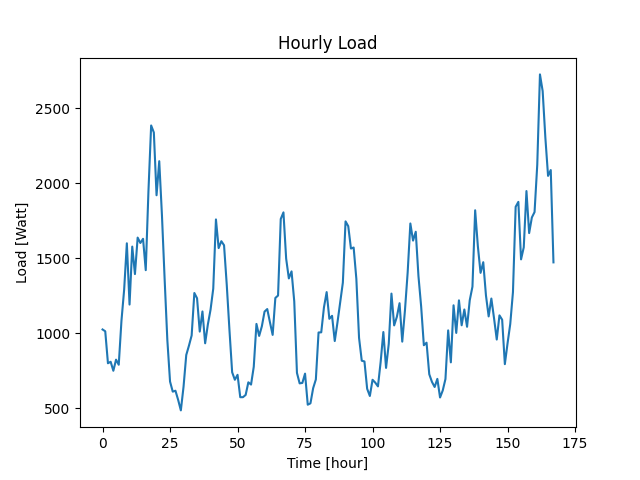

Data behind this chart, as committed beside it:
Datetime, Load
2022-04-07 10:48:37, 1026
2022-04-07 11:48:37, 1014
2022-04-07 12:48:37, 801
2022-04-07 13:48:37, 811
2022-04-07 14:48:37, 751
2022-04-07 15:48:37, 825
2022-04-07 16:48:37, 791
2022-04-07 17:48:37, 1083
2022-04-07 18:48:37, 1291
2022-04-07 19:48:37, 1600
2022-04-07 20:48:37, 1192
2022-04-07 21:48:37, 1578
2022-04-07 22:48:37, 1395
2022-04-07 23:48:37, 1638
2022-04-08 00:48:37, 1602
2022-04-08 01:48:37, 1630
2022-04-08 02:48:37, 1421
2022-04-08 03:48:37, 1947
2022-04-08 04:48:37, 2385
2022-04-08 05:48:37, 2338
2022-04-08 06:48:37, 1920
2022-04-08 07:48:37, 2147
2022-04-08 08:48:37, 1787
2022-04-08 09:48:37, 1359
2022-04-08 10:48:37, 955
2022-04-08 11:48:37, 679
2022-04-08 12:48:37, 612
2022-04-08 13:48:37, 618
2022-04-08 14:48:37, 557
2022-04-08 15:48:37, 487
2022-04-08 16:48:37, 645
2022-04-08 17:48:37, 856
2022-04-08 18:48:37, 918
2022-04-08 19:48:37, 986
2022-04-08 20:48:37, 1269
2022-04-08 21:48:37, 1234
2022-04-08 22:48:37, 1012
2022-04-08 23:48:37, 1146
2022-04-09 00:48:37, 934
2022-04-09 01:48:37, 1059
2022-04-09 02:48:37, 1158
2022-04-09 03:48:37, 1298
2022-04-09 04:48:37, 1759
2022-04-09 05:48:37, 1568
2022-04-09 06:48:37, 1614
2022-04-09 07:48:37, 1587
2022-04-09 08:48:37, 1324
2022-04-09 09:48:37, 1023
2022-04-09 10:48:37, 741
2022-04-09 11:48:37, 691
2022-04-09 12:48:37, 724
2022-04-09 13:48:37, 575
2022-04-09 14:48:37, 575
2022-04-09 15:48:37, 590
2022-04-09 16:48:37, 674
2022-04-09 17:48:37, 659
2022-04-09 18:48:37, 777
2022-04-09 19:48:37, 1063
2022-04-09 20:48:37, 983
2022-04-09 21:48:37, 1047
... 108 more rows
